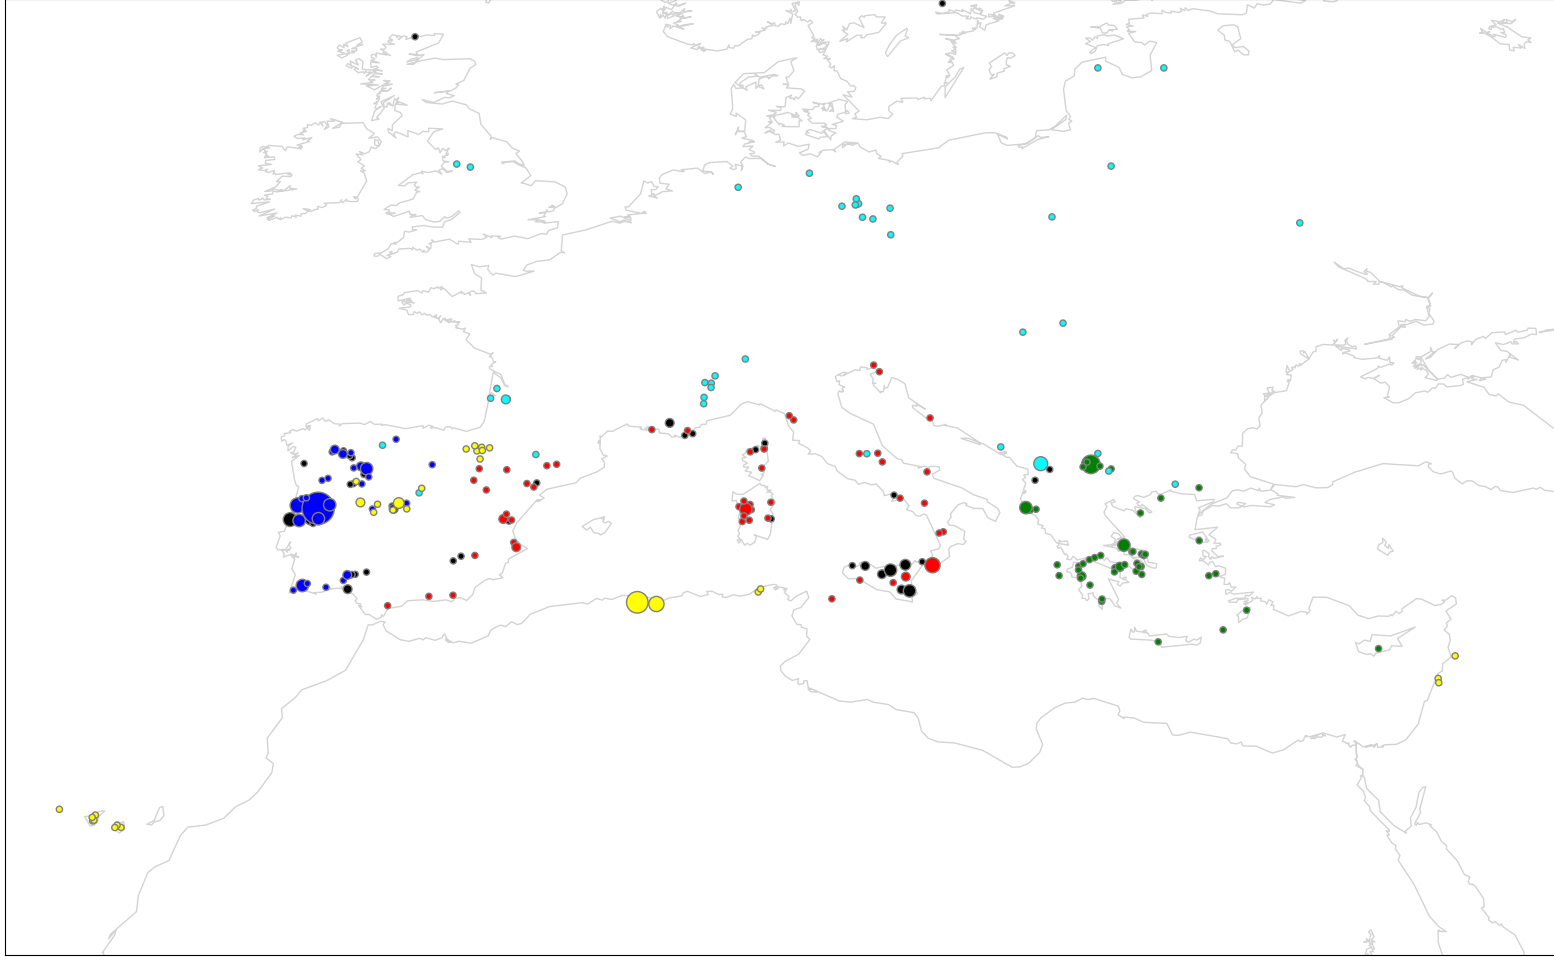

Values plotted in this chart, from the file beside it:
EMSR, AOI, folder, folderPath, activationDate, GRA, DEL, FEP, centerBoxLong, centerBoxLat, resolution_x, resolution_y, height, width, pixelBurned, country, koppen_group, koppen_subgroup, fold
EMSR207, AOI01, optimal, dataOptimal/EMSR207/AOI01/EMSR207_AOI01_…, 2017-06-20T00:00:00.000, 1, 1, 0, -8.271, 39.83, 0.0001175, -0.00008911, 1442, 1977, 901978, Portugal, C, Csa, 0
EMSR207, AOI01, optimal, dataOptimal/EMSR207/AOI01/EMSR207_AOI01_…, 2017-06-20T00:00:00.000, 1, 1, 0, -8.038, 39.83, 0.0001178, -0.00008874, 1448, 1973, 2629, Portugal, C, Csa, 0
EMSR207, AOI01, optimal, dataOptimal/EMSR207/AOI01/EMSR207_AOI01_…, 2017-06-20T00:00:00.000, 1, 1, 0, -7.806, 39.96, 0.0001182, -0.00008844, 1453, 1966, 60675, Portugal, C, Csb, 0
EMSR207, AOI01, optimal, dataOptimal/EMSR207/AOI01/EMSR207_AOI01_…, 2017-06-20T00:00:00.000, 1, 1, 0, -8.038, 39.96, 0.000118, -0.00008874, 1448, 1970, 652165, Portugal, C, Csa, 0
EMSR207, AOI01, optimal, dataOptimal/EMSR207/AOI01/EMSR207_AOI01_…, 2017-06-20T00:00:00.000, 1, 1, 0, -8.038, 40.08, 0.0001182, -0.00008874, 1448, 1966, 981581, Portugal, C, Csb, 0
EMSR207, AOI01, optimal, dataOptimal/EMSR207/AOI01/EMSR207_AOI01_…, 2017-06-20T00:00:00.000, 1, 1, 0, -8.271, 39.96, 0.0001178, -0.00008911, 1442, 1973, 1928174, Portugal, C, Csb, 0
EMSR207, AOI01, optimal, dataOptimal/EMSR207/AOI01/EMSR207_AOI01_…, 2017-06-20T00:00:00.000, 1, 1, 0, -8.271, 40.08, 0.000118, -0.00008905, 1443, 1969, 87369, Portugal, C, Csb, 0
EMSR209, AOI01, optimal, dataOptimal/EMSR209/AOI01/EMSR209_AOI01_…, 2017-06-27T00:00:00.000, 1, 1, 0, -6.731, 37.1, 0.0001143, -0.00008698, 1450, 2063, 639285, Spain, C, Csa, 0
EMSR209, AOI01, optimal, dataOptimal/EMSR209/AOI01/EMSR209_AOI01_…, 2017-06-27T00:00:00.000, 1, 1, 0, -6.731, 37.23, 0.0001146, -0.00008698, 1450, 2059, 221863, Spain, C, Csa, 0
EMSR210, AOI01, optimal, dataOptimal/EMSR210/AOI01/EMSR210_AOI01_…, 2017-07-08T00:00:00.000, 1, 1, 0, -6.636, 37.71, 0.0001154, -0.00008673, 558, 797, 83961, Spain, C, Csa, 0
EMSR211, AOI01, optimal, dataOptimal/EMSR211/AOI01/EMSR211_AOI01_…, 2017-07-08T00:00:00.000, 1, 1, 0, -0.4857, 39.8, 0.0001189, -0.00008628, 691, 1032, 135955, Spain, B, BSk, 0
EMSR213, AOI01, optimal, dataOptimal/EMSR213/AOI01/EMSR213_AOI01_…, 2017-08-31T00:00:00.000, 1, 1, 0, 14.42, 40.81, 0.0001178, -0.00009062, 961, 902, 154799, Italy, C, Csa, 0
EMSR213, AOI02, optimal, dataOptimal/EMSR213/AOI02/EMSR213_AOI02_…, 2017-08-31T00:00:00.000, 1, 1, 0, 14.71, 37.09, 0.0001123, -0.00009052, 1388, 1964, 38905, Italy, C, Csa, 0
EMSR213, AOI02, optimal, dataOptimal/EMSR213/AOI02/EMSR213_AOI02_…, 2017-08-31T00:00:00.000, 1, 1, 0, 14.71, 37.22, 0.0001124, -0.00009052, 1388, 1961, 98455, Italy, C, Csa, 0
EMSR213, AOI03, optimal, dataOptimal/EMSR213/AOI03/EMSR213_AOI03_…, 2017-08-31T00:00:00.000, 1, 1, 0, 15.12, 37.19, 0.0001128, -0.00009003, 1909, 1708, 91609, Italy, C, Csa, 0
EMSR213, AOI03, optimal, dataOptimal/EMSR213/AOI03/EMSR213_AOI03_…, 2017-08-31T00:00:00.000, 1, 1, 0, 15.12, 37.02, 0.0001125, -0.00009003, 1909, 1712, 87548, Italy, C, Csa, 0
EMSR213, AOI03, optimal, dataOptimal/EMSR213/AOI03/EMSR213_AOI03_…, 2017-08-31T00:00:00.000, 1, 1, 0, 14.92, 37.19, 0.0001125, -0.00009022, 1905, 1712, 47563, Italy, C, Csa, 0
EMSR213, AOI03, optimal, dataOptimal/EMSR213/AOI03/EMSR213_AOI03_…, 2017-08-31T00:00:00.000, 1, 1, 0, 14.92, 37.02, 0.0001123, -0.00009022, 1905, 1716, 18334, Italy, C, Csa, 0
EMSR213, AOI05, optimal, dataOptimal/EMSR213/AOI05/EMSR213_AOI05_…, 2017-08-31T00:00:00.000, 1, 1, 0, 13.1, 37.52, 0.0001121, -0.00009416, 636, 1437, 10226, Italy, C, Csa, 2
EMSR213, AOI06, optimal, dataOptimal/EMSR213/AOI06/EMSR213_AOI06_…, 2017-08-31T00:00:00.000, 1, 1, 0, 13.25, 38.07, 0.000111, -0.00009134, 1407, 1029, 28308, Italy, C, Csa, 0
EMSR213, AOI06, optimal, dataOptimal/EMSR213/AOI06/EMSR213_AOI06_…, 2017-08-31T00:00:00.000, 1, 1, 0, 13.36, 38.07, 0.0001112, -0.00009128, 1408, 1027, 13592, Italy, C, Csa, 0
EMSR213, AOI07, optimal, dataOptimal/EMSR213/AOI07/EMSR213_AOI07_…, 2017-08-31T00:00:00.000, 1, 1, 0, 12.8, 38.08, 0.0001108, -0.00009193, 1555, 1343, 122162, Italy, C, Csa, 0
EMSR213, AOI08, optimal, dataOptimal/EMSR213/AOI08/EMSR213_AOI08_…, 2017-08-31T00:00:00.000, 1, 1, 0, 13.88, 37.75, 0.0001116, -0.00009096, 1783, 1345, 27413, Italy, C, Csa, 0
EMSR213, AOI08, optimal, dataOptimal/EMSR213/AOI08/EMSR213_AOI08_…, 2017-08-31T00:00:00.000, 1, 1, 0, 14.03, 37.75, 0.0001119, -0.0000908, 1786, 1342, 29438, Italy, C, Csa, 0
EMSR213, AOI09, optimal, dataOptimal/EMSR213/AOI09/EMSR213_AOI09_…, 2017-08-31T00:00:00.000, 1, 1, 0, 14.22, 37.96, 0.0001127, -0.00009076, 1309, 1128, 21019, Italy, C, Csa, 0
EMSR213, AOI09, optimal, dataOptimal/EMSR213/AOI09/EMSR213_AOI09_…, 2017-08-31T00:00:00.000, 1, 1, 0, 14.22, 37.84, 0.0001125, -0.00009076, 1309, 1130, 126120, Italy, C, Csa, 0
EMSR213, AOI09, optimal, dataOptimal/EMSR213/AOI09/EMSR213_AOI09_…, 2017-08-31T00:00:00.000, 1, 1, 0, 14.35, 37.84, 0.0001127, -0.00009069, 1310, 1128, 26819, Italy, C, Csa, 0
EMSR213, AOI09, optimal, dataOptimal/EMSR213/AOI09/EMSR213_AOI09_…, 2017-08-31T00:00:00.000, 1, 1, 0, 14.35, 37.96, 0.0001129, -0.00009069, 1310, 1126, 35526, Italy, C, Csa, 0
EMSR213, AOI10, optimal, dataOptimal/EMSR213/AOI10/EMSR213_AOI10_…, 2017-08-31T00:00:00.000, 1, 1, 0, 15.51, 38.23, 0.0001149, -0.00008968, 1763, 1617, 152744, Italy, C, Csa, 0
EMSR213, AOI11, optimal, dataOptimal/EMSR213/AOI11/EMSR213_AOI11_…, 2017-08-31T00:00:00.000, 1, 1, 0, 14.95, 38.14, 0.0001141, -0.00009019, 1052, 1214, 150809, Italy, C, Csa, 0
EMSR213, AOI11, optimal, dataOptimal/EMSR213/AOI11/EMSR213_AOI11_…, 2017-08-31T00:00:00.000, 1, 1, 0, 14.81, 38.05, 0.0001138, -0.00009037, 1050, 1217, 10801, Italy, C, Csa, 0
EMSR213, AOI11, optimal, dataOptimal/EMSR213/AOI11/EMSR213_AOI11_…, 2017-08-31T00:00:00.000, 1, 1, 0, 14.81, 38.14, 0.0001139, -0.00009037, 1050, 1216, 22987, Italy, C, Csa, 0
EMSR213, AOI13, optimal, dataOptimal/EMSR213/AOI13/EMSR213_AOI13_…, 2017-08-31T00:00:00.000, 1, 1, 0, 14.81, 37.65, 0.0001129, -0.00009024, 1802, 1108, 25474, Italy, C, Csa, 2
EMSR213, AOI13, optimal, dataOptimal/EMSR213/AOI13/EMSR213_AOI13_…, 2017-08-31T00:00:00.000, 1, 1, 0, 14.94, 37.65, 0.0001132, -0.00009019, 1803, 1105, 69721, Italy, C, Csa, 2
EMSR213, AOI14, optimal, dataOptimal/EMSR213/AOI14/EMSR213_AOI14_…, 2017-08-31T00:00:00.000, 1, 1, 0, 13.79, 42.43, 0.0001202, -0.00009166, 1480, 1864, 37860, Italy, C, Cfb, 2
EMSR213, AOI15, optimal, dataOptimal/EMSR213/AOI15/EMSR213_AOI15_…, 2017-08-31T00:00:00.000, 1, 1, 0, 16.33, 39.39, 0.0001175, -0.00008852, 1419, 1685, 270593, Italy, C, Csa, 2
EMSR213, AOI16, optimal, dataOptimal/EMSR213/AOI16/EMSR213_AOI16_…, 2017-08-31T00:00:00.000, 1, 1, 0, 14.39, 37.42, 0.0001124, -0.00009091, 1417, 1858, 364182, Italy, C, Csa, 2
EMSR213, AOI17, optimal, dataOptimal/EMSR213/AOI17/EMSR213_AOI17_…, 2017-08-31T00:00:00.000, 1, 1, 0, 15.7, 41.71, 0.000121, -0.00008919, 845, 1017, 3095, Italy, B, BSk, 2
EMSR213, AOI18, optimal, dataOptimal/EMSR213/AOI18/EMSR213_AOI18_…, 2017-08-31T00:00:00.000, 1, 1, 0, 13.08, 42.41, 0.0001193, -0.00009266, 1193, 1529, 88149, Italy, C, Cfb, 2
EMSR213, AOI19, optimal, dataOptimal/EMSR213/AOI19/EMSR213_AOI19_…, 2017-08-31T00:00:00.000, 1, 1, 0, 15.6, 40.5, 0.0001188, -0.00008943, 962, 1034, 32684, Italy, C, Csb, 2
EMSR213, AOI20, optimal, dataOptimal/EMSR213/AOI20/EMSR213_AOI20_…, 2017-08-31T00:00:00.000, 1, 1, 0, 14.65, 40.69, 0.0001179, -0.00009044, 672, 654, 130487, Italy, C, Csa, 2
EMSR213, AOI21, optimal, dataOptimal/EMSR213/AOI21/EMSR213_AOI21_…, 2017-08-31T00:00:00.000, 1, 1, 0, 13.97, 42.09, 0.0001195, -0.00009118, 920, 992, 214686, Italy, D, Dfb, 2
EMSR213, AOI22, optimal, dataOptimal/EMSR213/AOI22/EMSR213_AOI22_…, 2017-08-31T00:00:00.000, 1, 1, 0, 16.17, 39.34, 0.0001177, -0.00008901, 1066, 963, 79266, Italy, C, Csa, 2
EMSR214, AOI01, optimal, dataOptimal/EMSR214/AOI01/EMSR214_AOI01_…, 2017-07-28T00:00:00.000, 1, 1, 0, 9.397, 42.62, 0.0001225, -0.00008968, 726, 749, 211591, France, C, Csb, 0
EMSR214, AOI02, optimal, dataOptimal/EMSR214/AOI02/EMSR214_AOI02_…, 2017-07-28T00:00:00.000, 1, 1, 0, 5.66, 43.65, 0.0001276, -0.00008685, 1094, 1185, 123684, France, C, Csa, 0
EMSR214, AOI02, optimal, dataOptimal/EMSR214/AOI02/EMSR214_AOI02_…, 2017-07-28T00:00:00.000, 1, 1, 0, 5.811, 43.55, 0.0001276, -0.00008661, 1097, 1185, 148360, France, C, Csa, 0
EMSR214, AOI03, optimal, dataOptimal/EMSR214/AOI03/EMSR214_AOI03_…, 2017-07-28T00:00:00.000, 1, 1, 0, 5.043, 43.34, 0.0001271, -0.00008814, 656, 540, 14906, France, B, BSk, 2
EMSR214, AOI05, optimal, dataOptimal/EMSR214/AOI05/EMSR214_AOI05_…, 2017-07-28T00:00:00.000, 1, 1, 0, 6.323, 43.12, 0.0001182, -0.00009236, 1062, 894, 133121, France, C, Csa, 0
EMSR214, AOI06, optimal, dataOptimal/EMSR214/AOI06/EMSR214_AOI06_…, 2017-07-28T00:00:00.000, 1, 1, 0, 6.627, 43.19, 0.0001195, -0.00009258, 770, 785, 50718, France, C, Csa, 0
EMSR216, AOI01, optimal, dataOptimal/EMSR216/AOI01/EMSR216_AOI01_…, 2017-08-04T00:00:00.000, 1, 1, 0, -2.341, 38.44, 0.0001152, -0.00008913, 740, 1107, 321561, Spain, B, BSk, 0
EMSR217, AOI01, optimal, dataOptimal/EMSR217/AOI01/EMSR217_AOI01_…, 2017-08-04T00:00:00.000, 1, 1, 0, 19.57, 40.22, 0.0001163, -0.00009242, 686, 1112, 19585, Albania, C, Csb, 0
EMSR217, AOI02, optimal, dataOptimal/EMSR217/AOI02/EMSR217_AOI02_…, 2017-08-04T00:00:00.000, 1, 1, 0, 19.69, 40.23, 0.0001162, -0.00009178, 749, 936, 6058, Albania, C, Csa, 0
EMSR217, AOI03, optimal, dataOptimal/EMSR217/AOI03/EMSR217_AOI03_…, 2017-08-04T00:00:00.000, 1, 1, 0, 20.45, 41.8, 0.0001198, -0.00009067, 669, 752, 8004, Albania, D, Dfb, 0
EMSR217, AOI04, optimal, dataOptimal/EMSR217/AOI04/EMSR217_AOI04_…, 2017-08-04T00:00:00.000, 1, 1, 0, 19.88, 41.38, 0.0001178, -0.00009117, 696, 658, 2815, Albania, C, Cfa, 0
EMSR218, AOI01, optimal, dataOptimal/EMSR218/AOI01/EMSR218_AOI01_…, 2017-08-06T00:00:00.000, 0, 1, 0, -51.54, 67.84, 0.0002355, -0.00009043, 801, 767, 237263, Greenland, E, ET, 4
EMSR219, AOI01, optimal, dataOptimal/EMSR219/AOI01/EMSR219_AOI01_…, 2017-08-06T00:00:00.000, 1, 1, 0, -2.642, 38.26, 0.0001148, -0.00008975, 850, 862, 61589, Spain, C, Csa, 0
EMSR220, AOI01, optimal, dataOptimal/EMSR220/AOI01/EMSR220_AOI01_…, 2017-08-06T00:00:00.000, 0, 1, 0, 9.164, 37.06, 0.0001126, -0.00008986, 678, 1089, 112864, Tunisia, C, Csa, 6
EMSR220, AOI02, optimal, dataOptimal/EMSR220/AOI02/EMSR220_AOI02_…, 2017-08-06T00:00:00.000, 0, 1, 0, 9.255, 37.17, 0.0001129, -0.00008986, 1162, 1299, 331833, Tunisia, C, Csa, 6
EMSR221, AOI01, optimal, dataOptimal/EMSR221/AOI01/EMSR221_AOI01_…, 2017-08-15T00:00:00.000, 1, 1, 0, 9.417, 42.82, 0.0001227, -0.00008921, 683, 1276, 132971, France, C, Csb, 0
EMSR227, AOI01, optimal, dataOptimal/EMSR227/AOI01/EMSR227_AOI01_…, 2017-08-22T00:00:00.000, 1, 1, 0, -6.555, 42.25, 0.0001234, -0.00008606, 1229, 1849, 1020749, Spain, C, Csb, 0
... 384 more rows
